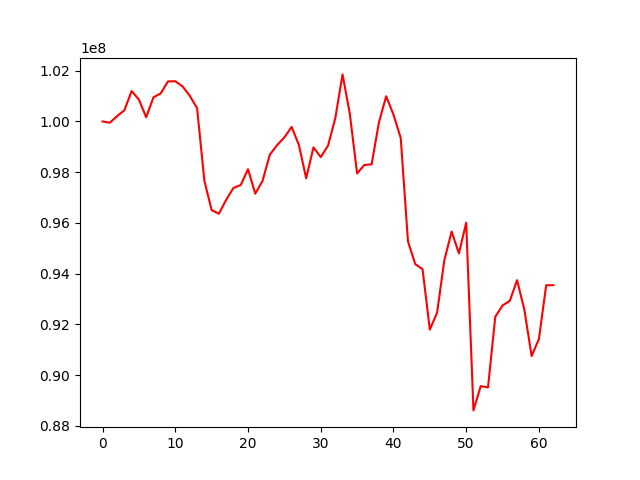

Values plotted in this chart, from the file beside it:
, 0
0, 100000000
1, 99948491
2, 100209935
3, 100438457
4, 101195990
5, 100861644
6, 100164159
7, 100951173
8, 101105668
9, 101578435
10, 101583439
11, 101381869
12, 101008961
13, 100522402
14, 97664546
15, 96506181
16, 96360608
17, 96911474
18, 97380314
19, 97492671
20, 98116663
21, 97151530
22, 97656007
23, 98689566
24, 99066227
25, 99369144
26, 99783116
27, 99069898
28, 97757596
29, 98977802
30, 98594874
31, 99042766
32, 100124552
33, 101854061
34, 100299098
35, 97951588
36, 98283829
37, 98309742
38, 99955948
39, 100993602
40, 100269149
41, 99345965
42, 95267027
43, 94373523
44, 94177923
45, 91792356
46, 92460603
47, 94535420
48, 95658098
49, 94797565
50, 96008064
51, 88609683
52, 89569099
53, 89514119
54, 92298615
55, 92745790
56, 92928015
57, 93744159
58, 92574747
59, 90754017
... 3 more rows
